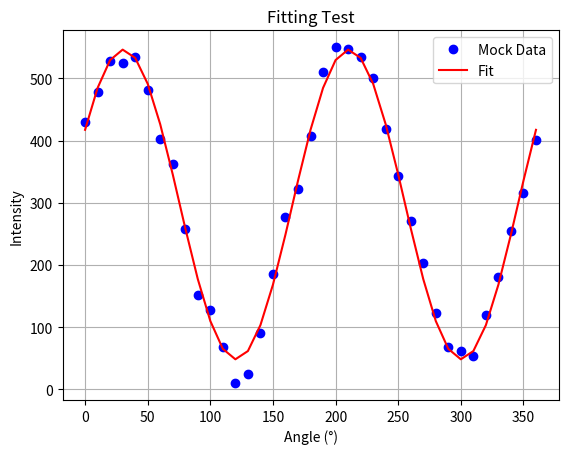

Write Python code to recreate this figure.
import numpy as np
import logging
from scipy.optimize import curve_fit

# Basic logging setup
# logging.basicConfig(level=logging.INFO, format='%(asctime)s - %(levelname)s - %(message)s')

class AnalysisModule:
    """
    Handles data analysis tasks like intensity calculation and fitting.
    """
    def __init__(self):
        logging.info("AnalysisModule initialized.")
        # Store analysis parameters if needed (e.g., ROI)
        self.roi = None # Example: [start_pixel, end_pixel]

    def set_roi(self, roi_start: int, roi_end: int):
        """Sets the Region of Interest for intensity calculation."""
        if roi_start >= roi_end:
            logging.error(f"Invalid ROI: Start ({roi_start}) must be less than End ({roi_end}).")
            self.roi = None
            return False
        self.roi = [roi_start, roi_end]
        logging.info(f"Analysis ROI set to: {self.roi}")
        return True

    def calculate_intensity(self, spectrum_data: np.ndarray) -> float:
        """
        Calculates the integrated intensity within the defined ROI.
        If no ROI is set, integrates the entire spectrum.
        """
        if spectrum_data is None or spectrum_data.size == 0:
            logging.warning("calculate_intensity called with empty data.")
            return 0.0

        # Assuming 1D spectrum data for intensity calculation
        if spectrum_data.ndim > 1:
            # Basic handling for 2D: sum all pixels or specific region?
            # For now, just sum the whole 2D array if ROI is not set,
            # otherwise, apply ROI along one dimension (e.g., columns/wavelength)
            logging.warning(f"Calculating intensity for {spectrum_data.ndim}D data. Check logic.")
            if self.roi:
                # Apply ROI along the last dimension (assumed wavelength/pixel axis)
                roi_start, roi_end = self.roi
                if roi_end > spectrum_data.shape[-1]:
                    logging.warning(f"ROI end ({roi_end}) exceeds data dimension ({spectrum_data.shape[-1]}). Clamping.")
                    roi_end = spectrum_data.shape[-1]
                if roi_start >= roi_end:
                    logging.error("Invalid ROI after clamping.")
                    return 0.0
                data_in_roi = spectrum_data[..., roi_start:roi_end]
                return float(np.sum(data_in_roi))
            else:
                return float(np.sum(spectrum_data)) # Sum all elements

        # 1D data handling
        if self.roi:
            roi_start, roi_end = self.roi
            if roi_end > len(spectrum_data):
                logging.warning(f"ROI end ({roi_end}) exceeds data length ({len(spectrum_data)}). Clamping.")
                roi_end = len(spectrum_data)
            if roi_start >= roi_end:
                logging.error("Invalid ROI after clamping.")
                return 0.0
            data_in_roi = spectrum_data[roi_start:roi_end]
            intensity = np.sum(data_in_roi)
            logging.debug(f"Calculated intensity in ROI {self.roi}: {intensity}")
        else:
            intensity = np.sum(spectrum_data)
            logging.debug(f"Calculated intensity (full spectrum): {intensity}")

        return float(intensity)

    def fit_polarization_data(self, angles_deg: np.ndarray, intensities: np.ndarray, fit_type: str = 'cos2') -> tuple[np.ndarray, dict] | tuple[None, None]:
        """
        Fits the intensity vs. angle data to a model function.

        Args:
            angles_deg (np.ndarray): Array of polarization angles in degrees.
            intensities (np.ndarray): Array of corresponding integrated intensities.
            fit_type (str): The type of fit function ('cos2', 'cos4', etc. - placeholder).

        Returns:
            tuple[np.ndarray, dict] | tuple[None, None]:
                - Fitted intensity values corresponding to input angles.
                - Dictionary containing optimized parameters and potentially fit quality info.
                Returns (None, None) on failure.
        """
        if angles_deg is None or intensities is None or len(angles_deg) != len(intensities) or len(angles_deg) < 3:
            logging.error("Invalid input data for fitting.")
            return None, None

        angles_rad = np.radians(angles_deg)

        try:
            if fit_type == 'cos2':
                # I = A * cos^2(theta - phi) + C
                def cos2_model(theta, amplitude, phase_rad, offset):
                    return amplitude * (np.cos(theta - phase_rad)**2) + offset

                # Provide initial guesses (crucial for good fits)
                initial_amplitude = np.max(intensities) - np.min(intensities)
                initial_offset = np.min(intensities)
                # Guess phase based on max intensity location (simplified)
                initial_phase_rad = angles_rad[np.argmax(intensities)]
                p0 = [initial_amplitude, initial_phase_rad, initial_offset]

                params, covariance = curve_fit(cos2_model, angles_rad, intensities, p0=p0)
                amplitude, phase_rad, offset = params

                # Generate fitted curve
                fitted_intensities = cos2_model(angles_rad, *params)

                # Convert phase back to degrees for reporting if desired
                phase_deg = np.degrees(phase_rad) % 360 # Keep within 0-360

                fit_results = {
                    'amplitude': amplitude,
                    'phase_deg': phase_deg,
                    'offset': offset,
                    'phase_rad': phase_rad, # Keep rad for potential reuse
                    # TODO: Add R^2 or other fit quality metrics if needed
                }
                logging.info(f"Fit successful (cos2): Amp={amplitude:.2f}, Phase={phase_deg:.1f}°, Offset={offset:.2f}")
                return fitted_intensities, fit_results

            # elif fit_type == 'cos4':
                # Implement cos^4 model: A * cos^4(theta - phi) + C
                # ...
                # pass

            else:
                logging.error(f"Unsupported fit type: {fit_type}")
                return None, None

        except RuntimeError as e:
            logging.error(f"Fit failed: {e}")
            return None, None
        except Exception as e:
            logging.exception(f"Unexpected error during fitting:")
            return None, None


# Example usage
if __name__ == "__main__":
    logging.basicConfig(level=logging.DEBUG)
    analyzer = AnalysisModule()

    # Test intensity calculation
    mock_data_1d = np.array([10, 20, 100, 110, 30, 15])
    print(f"\nData: {mock_data_1d}")
    intensity_full = analyzer.calculate_intensity(mock_data_1d)
    print(f"Full Intensity: {intensity_full}") # Expected: 285

    analyzer.set_roi(2, 4) # ROI includes indices 2 and 3 (values 100, 110)
    intensity_roi = analyzer.calculate_intensity(mock_data_1d)
    print(f"ROI Intensity: {intensity_roi}") # Expected: 210

    analyzer.set_roi(0, 10) # Test ROI clamping
    intensity_roi_clamped = analyzer.calculate_intensity(mock_data_1d)
    print(f"Clamped ROI Intensity: {intensity_roi_clamped}") # Expected: 285

    # Test fitting
    print("\n--- Fitting Test ---")
    # Generate mock polarization data with noise
    true_amp = 500
    true_phase_deg = 30
    true_offset = 50
    angles = np.linspace(0, 360, 37) # 0 to 360 degrees, 10 deg steps
    angles_rad_test = np.radians(angles)
    noise = np.random.normal(0, 20, len(angles))
    intensities_mock = true_amp * (np.cos(angles_rad_test - np.radians(true_phase_deg))**2) + true_offset + noise

    print(f"Fitting {len(angles)} data points...")
    fitted_curve, fit_params = analyzer.fit_polarization_data(angles, intensities_mock, fit_type='cos2')

    if fit_params:
        print("Fit Parameters:")
        for key, value in fit_params.items():
            print(f"  {key}: {value:.4f}")

        # Optional: Plot results for visual verification
        try:
            import matplotlib.pyplot as plt
            plt.figure()
            plt.plot(angles, intensities_mock, 'bo', label='Mock Data')
            plt.plot(angles, fitted_curve, 'r-', label='Fit')
            plt.xlabel("Angle (°)")
            plt.ylabel("Intensity")
            plt.title("Fitting Test")
            plt.legend()
            plt.grid(True)
            print("Plotting fit results...")
            plt.show()
        except ImportError:
            print("Matplotlib not found, skipping plot.")
    else:
        print("Fitting failed.")
